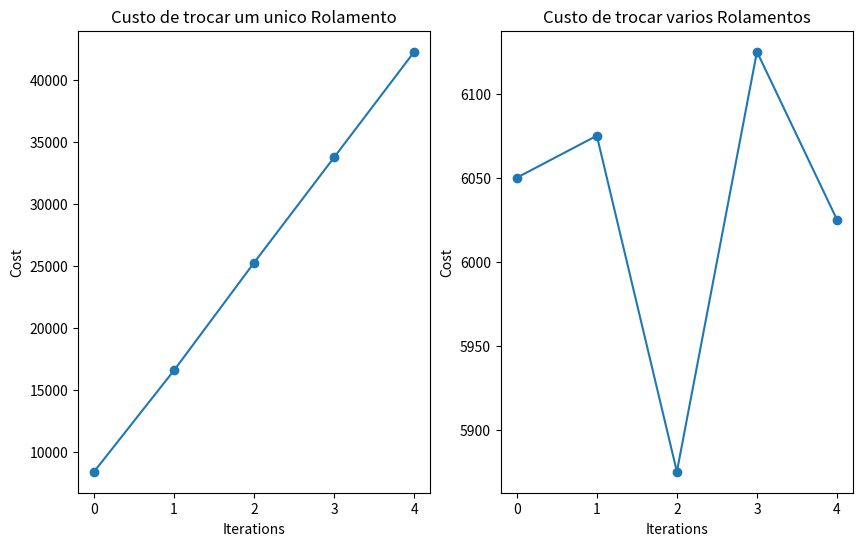

Python code for this plot:
"""Exercicio Simulação discreta"""
import numpy as np
import pandas as pd
import matplotlib.pyplot as plt

rolamento = {'Vida do Rolamento (horas)': [1000, 1100, 1200, 1300, 1400, 1500, 1600, 1700, 1800, 1900],
             'Probabilidade': [0.10, 0.13, 0.25, 0.13, 0.09, 0.12, 0.02, 0.06, 0.05, 0.05],
             'Probabilidade Acululada': [0.10, 0.23, 0.48, 0.61, 0.70, 0.82, 0.84, 0.90, 0.95, 1.0],
             'Nº Aleatório Atribuido': [[0, 9], [10, 22], [23, 47], [48, 60], [61, 69], [70, 81], [82, 83], [84, 89],
                                        [90, 94], [95, 99]]}

mecanico = {'Tempo de espera (minutos)': [5, 10, 15], 'Probabilidade': [0.60, 0.30, 0.10],
            'Probabilidade Acululada': [0.60, 0.90, 1.00], 'Nº Aleatório Atribuido': [[0, 59], [60, 89], [90, 99]]}
rl = pd.DataFrame(rolamento)
mc = pd.DataFrame(mecanico)


class Simulation:
    def __init__(self):
        self.__numero_Aleatorio = []
        self.__vida_Horas = []
        self.__vida_Acumulada = []
        self.__tempo_Espera = []
        self.__quebrado = []
        self.__aux =[]
    # ancillary function that encounter a specific number between a range of integers(see the table).
    def __encounter__(self, numero, matriz_alea_rol, matriz_vid_rol):
        for j in range(1):
            for i in range(matriz_alea_rol.shape[0]):
                if matriz_alea_rol[i][j] <= numero <= \
                        matriz_alea_rol[i][j + 1]:
                    return matriz_vid_rol[i]

    def __colunm__(self,x, matriz):
        lista = []
        for i in range(len(matriz)):
            lista.append(matriz[i][x])
        return lista

    def __multiple_Calculation(self,horas,rolamentos): # at least three rolamentos!
        na = []
        vh = []
        for i in range(rolamentos):
            na.append(np.random.randint(0, 99))
            vh.append(self.__encounter__ (na[len(na) - 1], rl['Nº Aleatório Atribuido'], rl['Vida do Rolamento (horas)']))
        self.__quebrado.append(vh[na.index(min(na))])
        self.__vida_Acumulada.append(sum(self.__quebrado))
        self.__numero_Aleatorio.append(na)
        self.__vida_Horas.append(vh)

        while self.__vida_Acumulada[len(self.__vida_Acumulada) - 1] <= horas:
            na = []
            vh = []

            for i in range(rolamentos):
                na.append(np.random.randint(0, 99))
                vh.append(self.__encounter__(na[len(na) - 1], rl['Nº Aleatório Atribuido'], rl['Vida do Rolamento (horas)']))
            self.__quebrado.append(vh[na.index(min(na))])
            self.__vida_Acumulada.append(sum(self.__quebrado))
            self.__numero_Aleatorio.append(na)
            self.__vida_Horas.append(vh)

        for i in range(len(self.__vida_Acumulada)):
            self.__aux.append(np.random.randint(0, 99))
            self.__tempo_Espera.append(
                self.__encounter__(self.__aux[len(self.__aux) - 1], mc['Nº Aleatório Atribuido'], mc['Tempo de espera (minutos)']))

        DataSet = list(zip(self.__colunm__(0, self.__numero_Aleatorio),self.__colunm__(0, self.__vida_Horas),
                           self.__colunm__(1, self.__numero_Aleatorio),self.__colunm__(1, self.__vida_Horas),
                           self.__colunm__(2, self.__numero_Aleatorio),self.__colunm__(2, self.__vida_Horas),
                           self.__quebrado, self.__vida_Acumulada,self.__aux, self.__tempo_Espera))
        return pd.DataFrame(data=DataSet,
                            columns=['N1º Aleatório', 'Vida 1(Horas)', 'N2º Aleatório', 'Vida 2(Horas)',
                                     'N3º Aleatório',
                                     'Vida 3(Horas)',
                                     '1ª Quebra', 'Vida Acumulada', 'N4º Aleatório', 'Espera'])


    def __cost(self,dt):
        print(dt)
        custo_total = len(dt.Espera) * 3 * 20
        custo_total += sum(dt.Espera) * 5
        custo_total += len(dt['1ª Quebra']) * 40 * 5
        custo_total += len(dt['1ª Quebra']) * 40
        return custo_total

    def __unit_Calculation(self,horas):
        n1 = []
        n2 = []
        n1.append(np.random.randint(0, 99))
        self.__vida_Horas.append(
            self.__encounter__(n1[len(n1) - 1], rl['Nº Aleatório Atribuido'], rl['Vida do Rolamento (horas)']))
        self.__vida_Acumulada.append(sum(self.__vida_Horas))
        n2.append(np.random.randint(0, 99))
        self.__tempo_Espera.append(
            self.__encounter__(n2[len(n2) - 1], mc['Nº Aleatório Atribuido'], mc['Tempo de espera (minutos)']))

        while self.__vida_Acumulada[len(self.__vida_Acumulada) - 1] <= horas:
            n1.append(np.random.randint(0, 99))
            self.__vida_Horas.append(
                self.__encounter__(n1[len(n1) - 1], rl['Nº Aleatório Atribuido'], rl['Vida do Rolamento (horas)']))
            self.__vida_Acumulada.append(sum(self.__vida_Horas))
            n2.append(np.random.randint(0, 99))
            self.__tempo_Espera.append(
                self.__encounter__(n2[len(n2) - 1], mc['Nº Aleatório Atribuido'], mc['Tempo de espera (minutos)']))
        self.__numero_Aleatorio.append(n1)
        self.__numero_Aleatorio.append(n2)

        DataSet = list(zip(self.__numero_Aleatorio[0],self.__vida_Acumulada,self.__vida_Acumulada,
                           self.__numero_Aleatorio[1],self.__tempo_Espera))
        return pd.DataFrame(data=DataSet,columns=['N1º Aleatório', 'Vida(Horas)','Vida Acumulada',
                                     'N2º Aleatório','Espera'])

    def __reset__(self):
        self.__tempo_Espera.clear()
        self.__vida_Acumulada.clear()
        self.__vida_Horas.clear()
        self.__numero_Aleatorio.clear()
        self.__quebrado.clear()

    def compere(self, hours,rolamentos):
        custo_Total = 0
        aux = 0
        for i in range(rolamentos):
            self.__reset__()  # Reset all variables
            dt = self.__unit_Calculation(hours)
            # [redacted]
            aux += len(dt.Espera) * 20
            "Custo dos rolamentos"
            aux += sum(dt.Espera) * 5
            "Custo da máquina parada esperando pelo mecânico"
            aux += len(dt.Espera) * 20 * 5
            "Custo da máquina parada trocando rolamento"
            aux += len(dt.Espera) * 20
            "Custo do mecânico"
            custo_Total += aux
            print("\nCsusto de troca: %i" % (aux))
            print(dt)
            aux = 0
        print("\nCusto de trocar 1 rolamento por vez com %i horas: %i" % (hours, custo_Total))
        self.__reset__()
        print("\n\nCusto de trocar %i rolamento por vez com %i horas: %i " % (rolamentos,hours,self.__cost(self.__multiple_Calculation(hours,rolamentos))))

    def plot_Compere(self, hours, rolamentos, itr):
        __unit_cost = []
        __mult_cost = []
        custo_Total = 0
        aux = 0
        for i in range(itr):
            for i in range(rolamentos):
                self.__reset__()  # Reset all variables
                dt = self.__unit_Calculation(hours)
            # [redacted]
                aux += len(dt.Espera) * 20
                "Custo dos rolamentos"
                aux += sum(dt.Espera) * 5
                "Custo da máquina parada esperando pelo mecânico"
                aux += len(dt.Espera) * 20 * 5
                "Custo da máquina parada trocando rolamento"
                aux += len(dt.Espera) * 20
                "Custo do mecânico"
                custo_Total += aux
                print("\nCsusto de troca: %i" % (aux))
                print(dt)
                aux = 0
            __unit_cost.append(custo_Total)
        print("\nCusto de trocar 1 rolamento por vez com %i horas: %i" % (hours, custo_Total))
        print(__unit_cost)
        for i in range(itr):
            self.__reset__()
            __mult_cost.append(self.__cost(self.__multiple_Calculation(hours, rolamentos)))
        print("\n\nCusto de trocar %i rolamento por vez com %i horas: %i " % (rolamentos,hours,self.__cost(self.__multiple_Calculation(hours,rolamentos))))
        fig, ax = plt.subplots(nrows=1, ncols=2, figsize=(10, 6))
        ax[0].plot(__unit_cost, marker='o')
        ax[0].set_ylabel('Cost')
        ax[0].set_xlabel('Iterations')
        ax[0].set_title('Custo de trocar um unico Rolamento')
        ax[1].plot(__mult_cost, marker='o')
        ax[1].set_ylabel('Cost')
        ax[1].set_xlabel('Iterations')
        ax[1].set_title('Custo de trocar varios Rolamentos')
        plt.show()




sml = Simulation()
sml.plot_Compere(20000,3,5)

